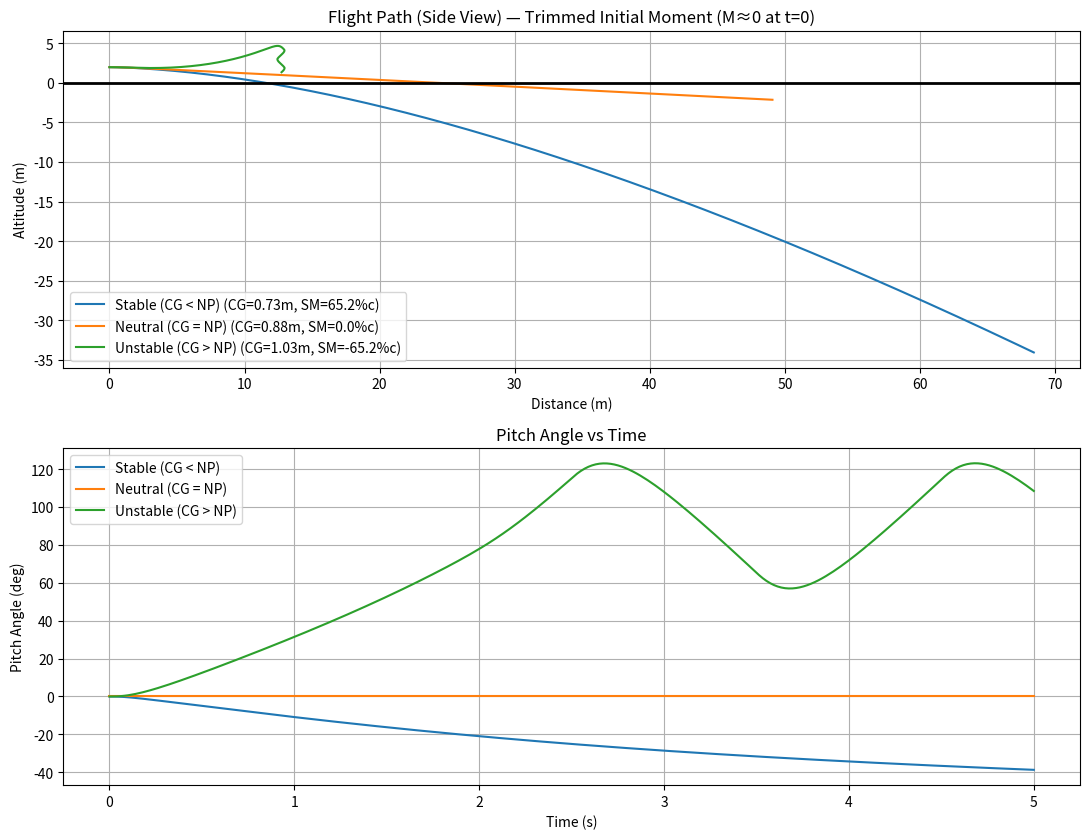

Python code for this plot:

import numpy as np
import matplotlib.pyplot as plt
from scipy.integrate import solve_ivp

"""
Updated glide_simulation.py
Adds the report-grade refinements:
1) TRIM at t=0 by solving M(alpha)=0 (q=0) for each CG case.
2) STATIC stability check via dM/dalpha around trim:
      dM/dalpha < 0  -> statically stable
      dM/dalpha = 0  -> neutral
      dM/dalpha > 0  -> statically unstable
3) Static margin reported in NON-dimensional form: SM = (x_NP - x_CG)/c
4) Prints a compact summary table and optionally saves it to CSV.
"""

# =============================================================================
# 0) Constants and geometry (keep consistent with your earlier work)
# =============================================================================
g   = 9.81
rho = 1.225

# Aircraft parameters (same baseline as your current file)
m   = 1.8
S   = 2.4 * 0.23        # total "lifting" planform area used in your simplified model
c   = 0.23
Iyy = 0.2

x_ac_wing = 0.0
x_ac_tail = 1.76
dist_ac   = x_ac_tail - x_ac_wing

# Simplified NP rule (identical lifting surfaces + negligible downwash)
x_np = 0.5 * (x_ac_wing + x_ac_tail)  # 0.88 m

# -----------------------------------------------------------------------------
# Aerodynamic model (same structure as your original, but factored for trim/check)
# -----------------------------------------------------------------------------
CL_alpha_w = 2.0 * np.pi
CL_alpha_t = 2.0 * np.pi
CD0 = 0.02
k   = 0.05

# Split total area equally between wing and tail for the "identical surfaces" assumption
S_w = S / 2.0
S_t = S / 2.0

def _qbar(V: float) -> float:
    return 0.5 * rho * V * V

def compute_forces_moments_from_alpha(V: float, alpha: float, q: float, x_cg: float):
    """
    Compute L, D, M using alpha and q explicitly (used for trim and stability check).
    Sign convention matches your original code:
      M_w = +L_w*(x_cg - x_ac_wing)
      M_t = -L_t*(x_ac_tail - x_cg)
    """
    V = max(float(V), 0.1)
    qbar = _qbar(V)

    # Wing lift
    CL_w = CL_alpha_w * alpha
    L_w  = qbar * S_w * CL_w

    # Tail lift (pitch-rate effect included as in your original: alpha_t = alpha + q*l_t/V)
    l_t = x_ac_tail - x_cg
    alpha_t = alpha + (q * l_t / V)
    CL_t = CL_alpha_t * alpha_t
    L_t  = qbar * S_t * CL_t

    # Total lift
    L = L_w + L_t

    # Simple drag polar (same idea as original)
    CD = CD0 + k * (CL_w**2 + CL_t**2)
    D  = qbar * S * CD

    # Pitching moment about CG
    M_w = L_w * (x_cg - x_ac_wing)
    M_t = -L_t * (x_ac_tail - x_cg)
    M   = M_w + M_t

    return L, D, M, L_w, L_t

def compute_forces_moments(state, x_cg):
    """
    Backward compatible: computes alpha from state and calls the alpha-based function.
    state: [u, w, q, theta, x, z]
    """
    u, w, q, theta, x, z = state
    V = np.sqrt(u*u + w*w)
    V = max(V, 0.1)
    alpha = np.arctan2(w, u)
    return compute_forces_moments_from_alpha(V, alpha, q, x_cg)[:3]

# =============================================================================
# 1) Static stability check: dM/dalpha at trim
# =============================================================================
def dM_dalpha_numeric(V: float, alpha0: float, x_cg: float, delta_deg: float = 0.5):
    """
    Central-difference approximation of dM/dalpha around alpha0.
    """
    d = np.deg2rad(delta_deg)
    _, _, M_p, *_ = compute_forces_moments_from_alpha(V, alpha0 + d, 0.0, x_cg)
    _, _, M_m, *_ = compute_forces_moments_from_alpha(V, alpha0 - d, 0.0, x_cg)
    return (M_p - M_m) / (2.0 * d)

# =============================================================================
# 2) Trim: solve M(alpha)=0 at q=0
# =============================================================================
def trim_alpha_for_zero_moment(V: float, x_cg: float, alpha_min_deg: float = -10.0, alpha_max_deg: float = 10.0):
    """
    Find alpha such that M(V, alpha, q=0, x_cg) = 0 using bisection.
    If the bracket does not contain a sign change, fall back to the best (min |M|) point.
    """
    a_lo = np.deg2rad(alpha_min_deg)
    a_hi = np.deg2rad(alpha_max_deg)

    def f(a):
        return compute_forces_moments_from_alpha(V, a, 0.0, x_cg)[2]

    f_lo = f(a_lo)
    f_hi = f(a_hi)

    # If moment is (near) zero across the bracket (typical at CG = NP in this simplified model)
    if abs(f_lo) < 1e-10 and abs(f_hi) < 1e-10:
        return 0.0

    # If sign change exists, bisection
    if np.sign(f_lo) != np.sign(f_hi):
        for _ in range(60):
            a_mid = 0.5 * (a_lo + a_hi)
            f_mid = f(a_mid)
            if abs(f_mid) < 1e-7:
                return a_mid
            if np.sign(f_mid) == np.sign(f_lo):
                a_lo, f_lo = a_mid, f_mid
            else:
                a_hi, f_hi = a_mid, f_mid
        return 0.5 * (a_lo + a_hi)

    # Otherwise, scan for minimum |M| and return that as "near-trim"
    grid = np.linspace(a_lo, a_hi, 801)
    vals = np.array([abs(f(a)) for a in grid])
    return float(grid[np.argmin(vals)])

# =============================================================================
# 3) Equations of motion (same as your original)
# =============================================================================
def equations_of_motion(t, state, x_cg):
    u, w, q, theta, x, z = state

    L, D, M = compute_forces_moments(state, x_cg)

    alpha = np.arctan2(w, u)

    # Body-frame components
    Fx = L * np.sin(alpha) - D * np.cos(alpha)
    Fz = -L * np.cos(alpha) - D * np.sin(alpha)

    du_dt = (Fx / m) - g * np.sin(theta) - q * w
    dw_dt = (Fz / m) + g * np.cos(theta) + q * u
    dq_dt = M / Iyy
    dtheta_dt = q

    # Earth frame (z = altitude)
    dx_dt = u * np.cos(theta) + w * np.sin(theta)
    dz_dt = u * np.sin(theta) - w * np.cos(theta)

    return [du_dt, dw_dt, dq_dt, dtheta_dt, dx_dt, dz_dt]

# =============================================================================
# 4) Simulation runner (trimmed initial condition + report summary)
# =============================================================================
def run_simulation(case_name, x_cg, V0=10.0, z0=2.0, t_end=5.0, n_eval=250):
    """
    Uses trimmed alpha (M≈0 at t=0) so the response is meaningful for stability.
    Sets theta0 = alpha_trim and (u0,w0) consistent with alpha_trim -> initial flight path ~ horizontal.
    """
    alpha_trim = trim_alpha_for_zero_moment(V0, x_cg)
    theta0 = alpha_trim  # makes initial flight path approximately level (gamma ~ 0)
    u0 = V0 * np.cos(alpha_trim)
    w0 = V0 * np.sin(alpha_trim)

    q0 = 0.0
    x0 = 0.0

    state0 = [u0, w0, q0, theta0, x0, z0]

    t_span = (0.0, float(t_end))
    t_eval = np.linspace(0.0, float(t_end), int(n_eval))

    sol = solve_ivp(
        equations_of_motion,
        t_span,
        state0,
        args=(x_cg,),
        t_eval=t_eval,
        method='RK45',
        rtol=1e-7,
        atol=1e-9
    )

    # Static check around trim
    slope = dM_dalpha_numeric(V0, alpha_trim, x_cg, delta_deg=0.5)

    return sol, alpha_trim, slope

def classify_static_stability(dM_dalpha, eps=1e-6):
    if dM_dalpha < -eps:
        return "STABLE"
    if dM_dalpha > eps:
        return "UNSTABLE"
    return "NEUTRAL"

def make_summary_table(cases, csv_path="stability_summary.csv"):
    """
    cases: list of dicts with keys:
      name, x_cg, alpha_trim, dM_dalpha
    """
    rows = []
    for cse in cases:
        sm_m  = x_np - cse["x_cg"]
        sm_nd = sm_m / c  # nondimensional SM (as fraction of chord)
        status = classify_static_stability(cse["dM_dalpha"])
        rows.append([
            cse["name"],
            cse["x_cg"],
            x_np,
            sm_m,
            100.0 * sm_nd,
            np.degrees(cse["alpha_trim"]),
            cse["dM_dalpha"],
            status
        ])

    header = ["Case", "CG (m)", "NP (m)", "SM (m)", "SM (%c)", "alpha_trim (deg)", "dM/dalpha (N·m/rad)", "Static Status"]
    rows_arr = np.array(rows, dtype=object)

    # Print as aligned text
    colw = [max(len(h), 14) for h in header]
    for j in range(len(header)):
        for i in range(rows_arr.shape[0]):
            colw[j] = max(colw[j], len(f"{rows_arr[i,j]}"))

    def fmt_row(vals):
        return " | ".join([f"{str(vals[j]):<{colw[j]}}" for j in range(len(vals))])

    print("\n=== Stability Summary (Trim + Static Check) ===")
    print(fmt_row(header))
    print("-" * (sum(colw) + 3 * (len(header) - 1)))
    for i in range(rows_arr.shape[0]):
        print(fmt_row(rows_arr[i, :]))
    print("=============================================\n")

    # Save CSV
    try:
        import csv
        with open(csv_path, "w", newline="") as f:
            w = csv.writer(f)
            w.writerow(header)
            w.writerows(rows)
        print(f"Saved summary table to: {csv_path}")
    except Exception as e:
        print(f"[WARN] Could not save CSV ({csv_path}): {e}")

def plot_results(sols, out_path="flight_simulation_results_updated.png"):
    fig, (ax1, ax2) = plt.subplots(2, 1, figsize=(11, 8.5))

    for item in sols:
        case = item["name"]
        sol  = item["sol"]
        cg   = item["x_cg"]
        sm   = x_np - cg

        ax1.plot(sol.y[4], sol.y[5], label=f'{case} (CG={cg:.2f}m, SM={sm/c*100:.1f}%c)')
        ax2.plot(sol.t, np.degrees(sol.y[3]), label=f'{case}')

    ax1.set_title("Flight Path (Side View) — Trimmed Initial Moment (M≈0 at t=0)")
    ax1.set_xlabel("Distance (m)")
    ax1.set_ylabel("Altitude (m)")
    ax1.grid(True)
    ax1.legend()
    ax1.axhline(0, color='black', linewidth=2)

    ax2.set_title("Pitch Angle vs Time")
    ax2.set_xlabel("Time (s)")
    ax2.set_ylabel("Pitch Angle (deg)")
    ax2.grid(True)
    ax2.legend()

    plt.tight_layout()
    plt.savefig(out_path, dpi=180)
    print(f"Saved plot to: {out_path}")

# =============================================================================
# 5) Main: define CG cases and run
# =============================================================================
if __name__ == "__main__":
    print(f"--- Aircraft Parameters ---")
    print(f"Wing AC at x = {x_ac_wing:.2f} m")
    print(f"Tail AC at x = {x_ac_tail:.2f} m")
    print(f"Neutral Point (NP) at x = {x_np:.2f} m")
    print(f"Chord c = {c:.3f} m")
    print(f"---------------------------\n")

    # Define three cases around NP
    # You can edit these offsets; keep them modest relative to the geometry.
    cg_cases = [
        {"name": "Stable (CG < NP)",   "x_cg": x_np - 0.15},
        {"name": "Neutral (CG = NP)",  "x_cg": x_np + 0.00},
        {"name": "Unstable (CG > NP)", "x_cg": x_np + 0.15},
    ]

    results = []
    for cse in cg_cases:
        sol, alpha_trim, slope = run_simulation(cse["name"], cse["x_cg"])
        results.append({
            "name": cse["name"],
            "x_cg": cse["x_cg"],
            "sol": sol,
            "alpha_trim": alpha_trim,
            "dM_dalpha": slope,
        })

        # Quick per-case log
        status = classify_static_stability(slope)
        sm_m = x_np - cse["x_cg"]
        sm_pct = 100.0 * (sm_m / c)
        print(f"{cse['name']}: CG={cse['x_cg']:.3f} m, SM={sm_pct:+.2f}%c, alpha_trim={np.degrees(alpha_trim):+.3f} deg, dM/dalpha={slope:+.4e} -> {status}")

    # Summary table + CSV
    make_summary_table(results, csv_path="stability_summary.csv")

    # Plots
    plot_results(results, out_path="flight_simulation_results_updated.png")
